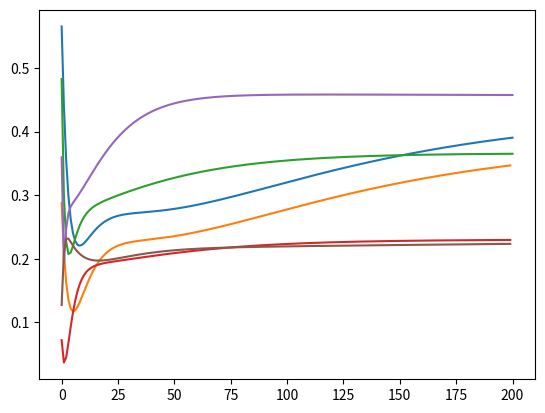

Recreate this plot in Python.
import numpy as np
import matplotlib.pyplot as plt


def percentage(length, fraction):
    return int(length * fraction / 100)


class NoLineal:
    def __init__(self, x, y, p, alpha, epoch):
        self.x = []
        self.y = []
        self.p = p
        self.alpha = alpha
        self.epoch = epoch
        xy = []

        for i in range(len(x)):
            xy.append((x[i], y[i]))

        np.random.shuffle(xy)

        for i in range(len(xy)):
            self.x.append(xy[i][0])
            self.y.append(xy[i][1])

        self.xTrain = self.x[:percentage(len(x), 70)]
        self.xValidation = self.x[percentage(
            len(x), 70):percentage(len(x), 90)]
        self.xTest = self.x[percentage(len(x), 90):]

    def hypothesis(self, xi, w, b):
        h = 0
        for i in range(self.p):
            h += w[i] * (xi ** (i + 1))

        h += b

        return h

    def error(self, w, b, x):
        m = len(x)
        err = 0

        for i in range(m):
            err += (y[i] - self.hypothesis(x[i], w, b)) ** 2

        err /= (2 * m)
        return err

    def derivative(self, w, b, x):
        m = len(x)
        db = 0

        for i in range(m):
            db += (self.y[i] - self.hypothesis(x[i], w, b)) * (-1)

        db /= m

        dw = [0] * len(w)
        for j in range(len(w)):
            for i in range(m):
                dw[j] += (self.y[i] - self.hypothesis(x[i], w, b)) * \
                    (-x[i] ** (j + 1))

            dw[j] /= m

        return db, dw

    def update(self, b, db, w, dw):
        b -= self.alpha * db

        for j in range(len(w)):
            w[j] -= self.alpha * dw[j]

        return b, w

    def train(self):
        w = [np.random.rand() for i in range(self.p)]
        b = np.random.rand()

        errTrain = self.error(w, b, self.xTrain)
        # errTrain = self.error(w, b, self.x)
        errorListTrain = [errTrain]
        errorListValidation = []

        for i in range(self.epoch):
            db, dw = self.derivative(w, b, self.xTrain)
            # db, dw = self.derivative(w, b, self.x)

            b, w = self.update(b, db, w, dw)

            errTrain = self.error(w, b, self.xTrain)
            # errTrain = self.error(w, b, self.x)
            errValidation = self.error(w, b, self.xValidation)

            errorListTrain.append(errTrain)
            errorListValidation.append(errValidation)

        plt.plot(errorListTrain)
        plt.plot(errorListValidation)
        plt.show()


x = np.linspace(0, 1, num=100)
y = [np.sin(i * 2 * 3.14) + np.random.normal(0, 0.1) for i in x]

# plt.plot(x, y, '*')
# plt.show()

noLineal = NoLineal(x, y, 2, 0.1, 200)
noLineal.train()

noLineal1 = NoLineal(x, y, 2, 0.2, 200)
noLineal1.train()

noLineal2 = NoLineal(x, y, 2, 0.5, 200)
noLineal2.train()
